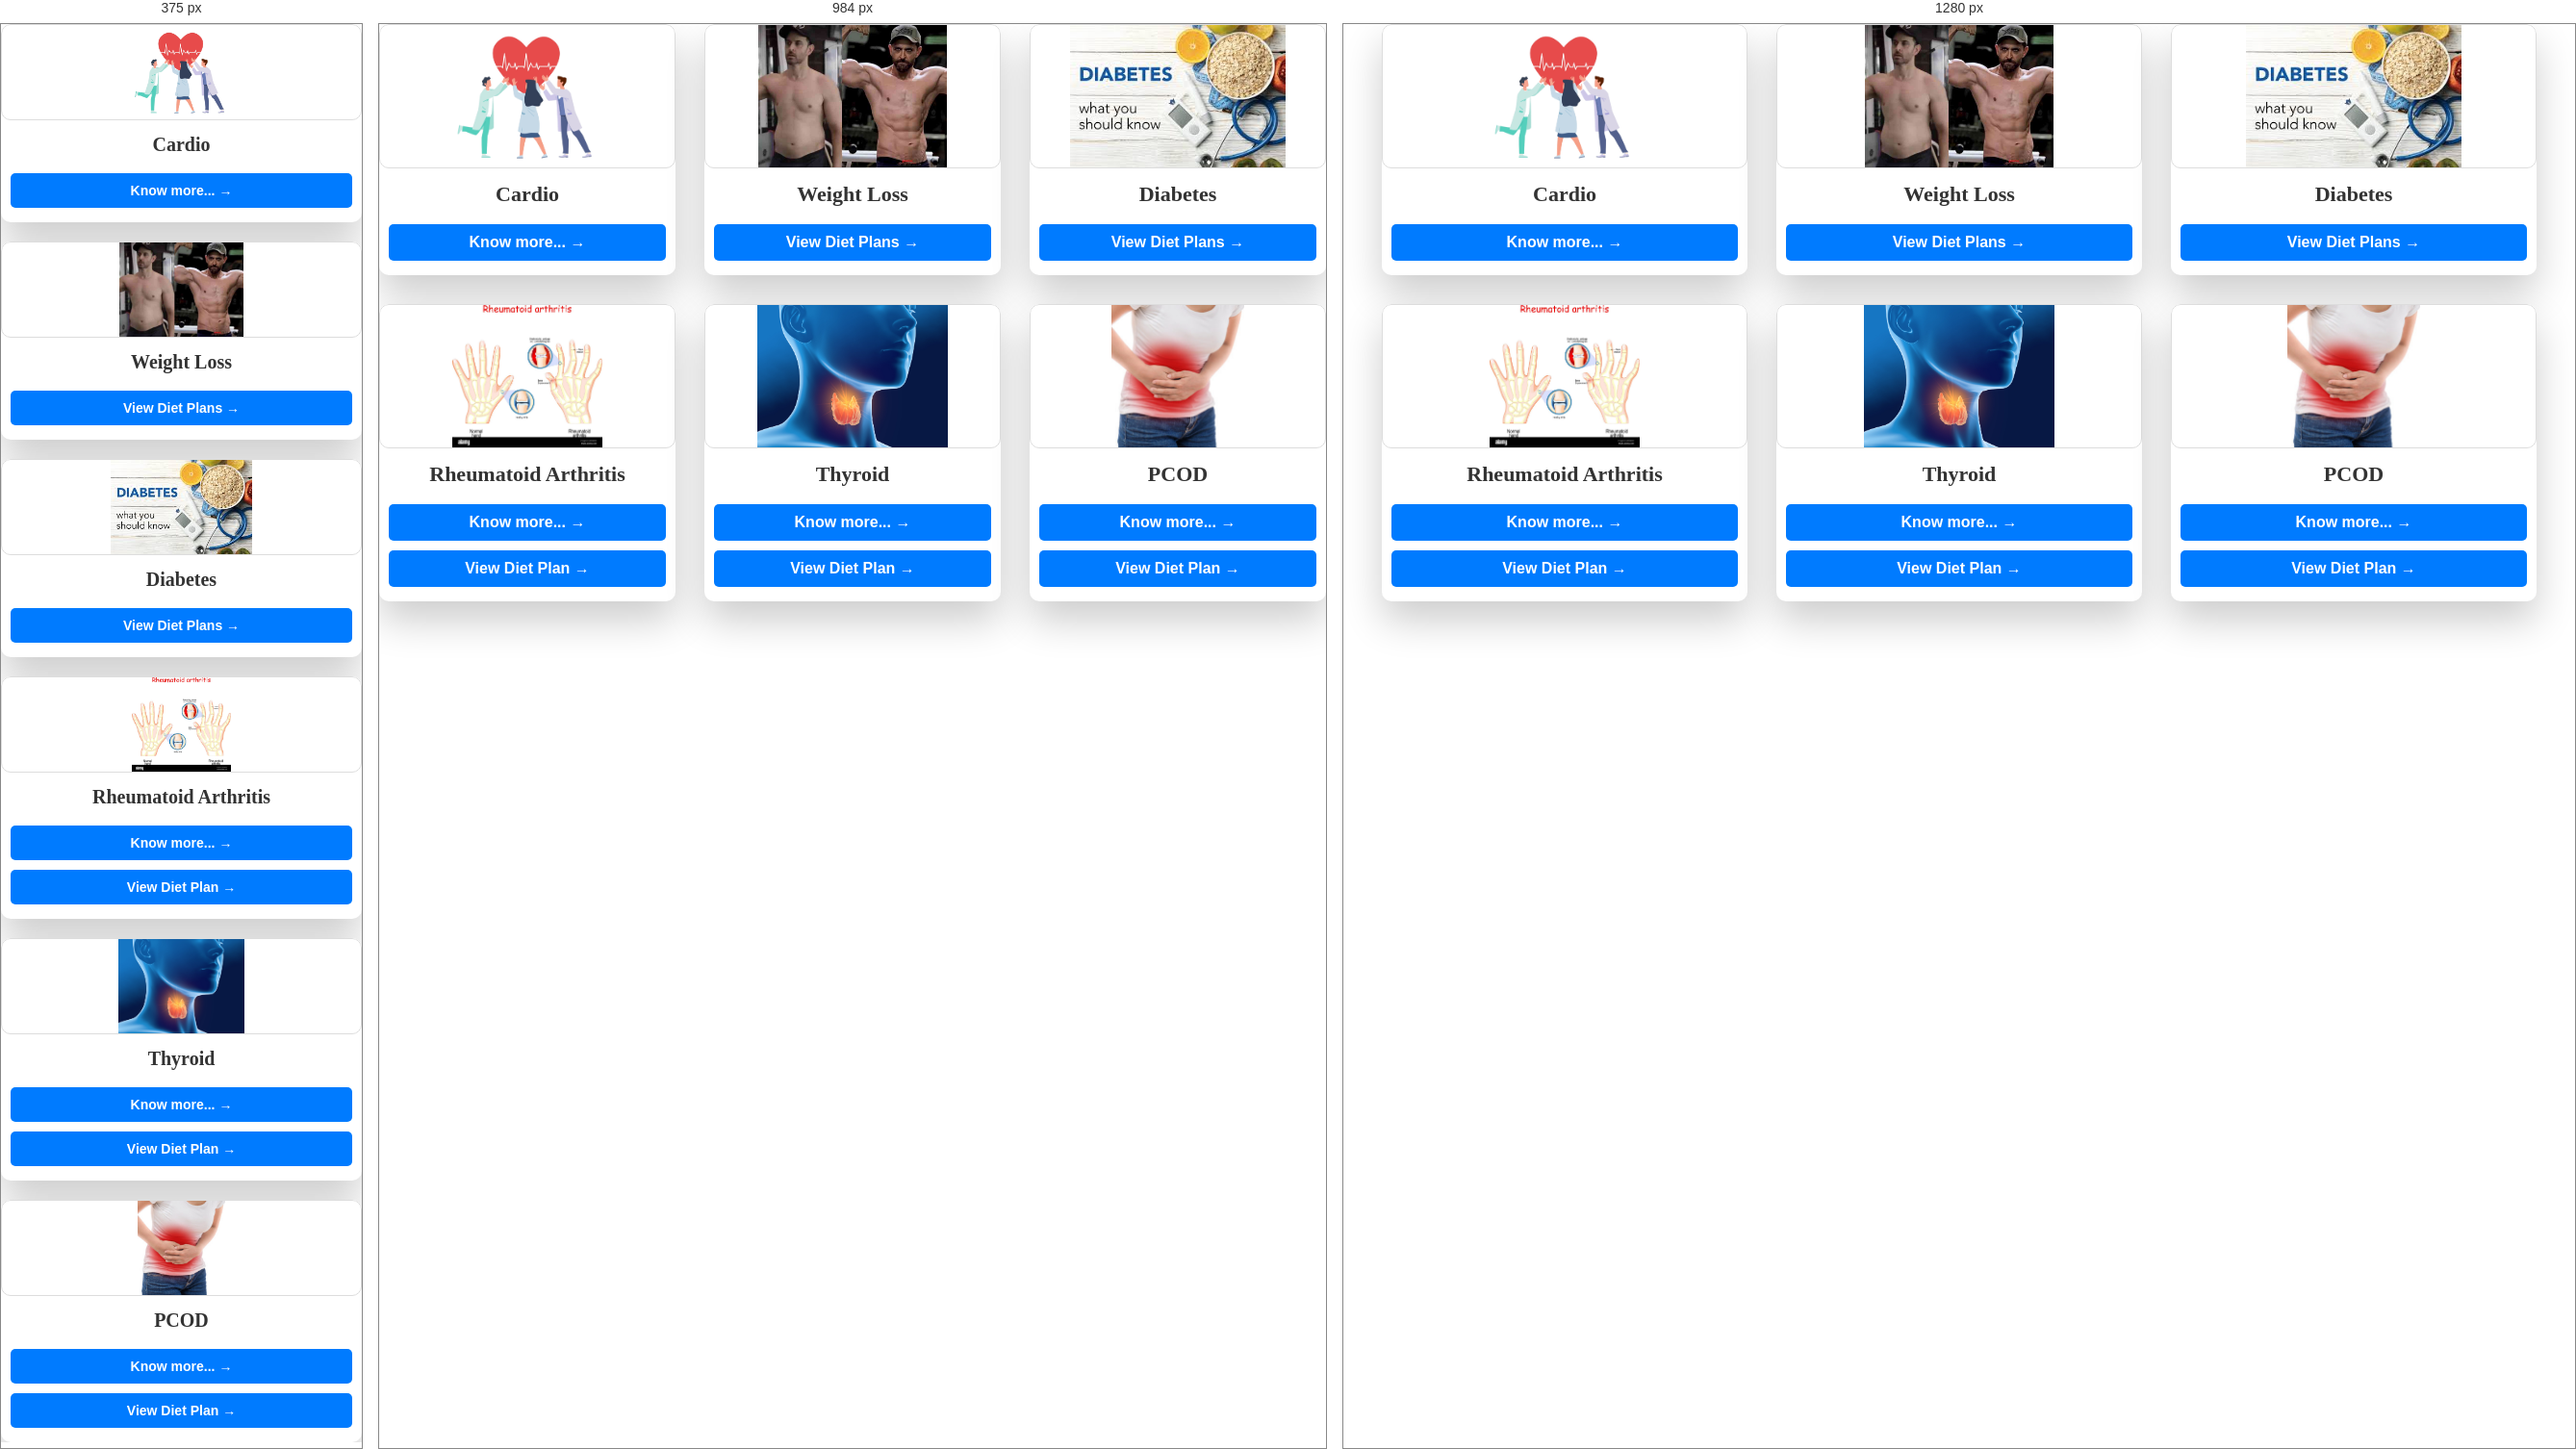
Rendered at 375 px, 984 px and 1280 px, left to right.

<!-- file: index1.html -->


<!DOCTYPE html>
<html lang="en">
  <head>
    <meta charset="UTF-8" />
    <meta name="viewport" content="width=device-width, initial-scale=1.0" />
    <title>Diet Index</title>
    <link rel="stylesheet" href="mystyle.css" />
  </head>

  <body class="diet-background">
    <div class="grid">
      <div class="grid-item">
        <div class="card">
          <img class="card-img" src="Images/cardio.png" alt="Cardio" />
          <div class="card-content">
            <h1 class="card-header">Cardio</h1>
            <a href="cardio.html">
              <button class="card-btn">Know more... <span>&rarr;</span></button>
            </a>
          </div>
        </div>
      </div>

      <div class="grid-item">
        <div class="card">
          <img class="card-img" src="Images/weightloss.jpg" alt="Weight Loss" />
          <div class="card-content">
            <h1 class="card-header">Weight Loss</h1>
            <a href="dietwl.html">
              <button class="card-btn">View Diet Plans <span>&rarr;</span></button>
            </a>
          </div>
        </div>
      </div>

      <div class="grid-item">
        <div class="card">
          <img class="card-img" src="Images/diabetes.jpeg" alt="Diabetes" />
          <div class="card-content">
            <h1 class="card-header">Diabetes</h1>
            <a href="dietdbt.html">
              <button class="card-btn">View Diet Plans <span>&rarr;</span></button>
            </a>
          </div>
        </div>
      </div>

      <div class="grid-item">
        <div class="card">
          <img class="card-img" src="Images/arthritis.jpg" alt="Rheumatoid Arthritis" />
          <div class="card-content">
            <h1 class="card-header">Rheumatoid Arthritis</h1>
            <a href="https://www.niams.nih.gov/health-topics/rheumatoid-arthritis">
              <button class="card-btn">Know more... <span>&rarr;</span></button>
            </a><br>
            <a href="dietra.html">
              <button class="card-btn">View Diet Plan <span>&rarr;</span></button>
            </a>
          </div>
        </div>
      </div>

      <div class="grid-item">
        <div class="card">
          <img class="card-img" src="Images/thyroid.jpeg" alt="Thyroid" />
          <div class="card-content">
            <h1 class="card-header">Thyroid</h1>
            <a href="https://my.clevelandclinic.org/health/diseases/8541-thyroid-disease">
              <button class="card-btn">Know more... <span>&rarr;</span></button>
            </a><br>
            <a href="dietthyroid.html">
              <button class="card-btn">View Diet Plan <span>&rarr;</span></button>
            </a>
          </div>
        </div>
      </div>

      <div class="grid-item">
        <div class="card">
          <img class="card-img" src="Images/pcod.jpg" alt="PCOD" />
          <div class="card-content">
            <h1 class="card-header">PCOD</h1>
            <a href="https://www.maxhealthcare.in/blogs/are-you-suffering-from-pcod#:~:text=Polycystic%20Ovarian%20Disease%20(PCOD)%20is,in%20the%20ovaries%20over%20time.">
              <button class="card-btn">Know more... <span>&rarr;</span></button>
            </a><br>
            <a href="dietpcod.html">
              <button class="card-btn">View Diet Plan <span>&rarr;</span></button>
            </a>
          </div>
        </div>
      </div>
    </div>
  </body>
</html>


/* @media block from mystyle.css */
@media only screen and (max-width: 768px) {
  /* Responsive adjustments for smaller screens */
  .grid {
    grid-gap: 2rem;
    grid-template-columns: 1fr;
  }

  .card-img {
    height: 10rem;
  }

  .card-header {
    font-size: 2rem;
  }

  .card-btn {
    padding: 1rem 1.5rem;
    font-size: 1.4rem;
  }
}

/* @media block from mystyle.css */
@media only screen and (min-width: 1200px) {
  /* Adjustments for larger screens */
  .grid {
    max-width: 1200px;
  }
}